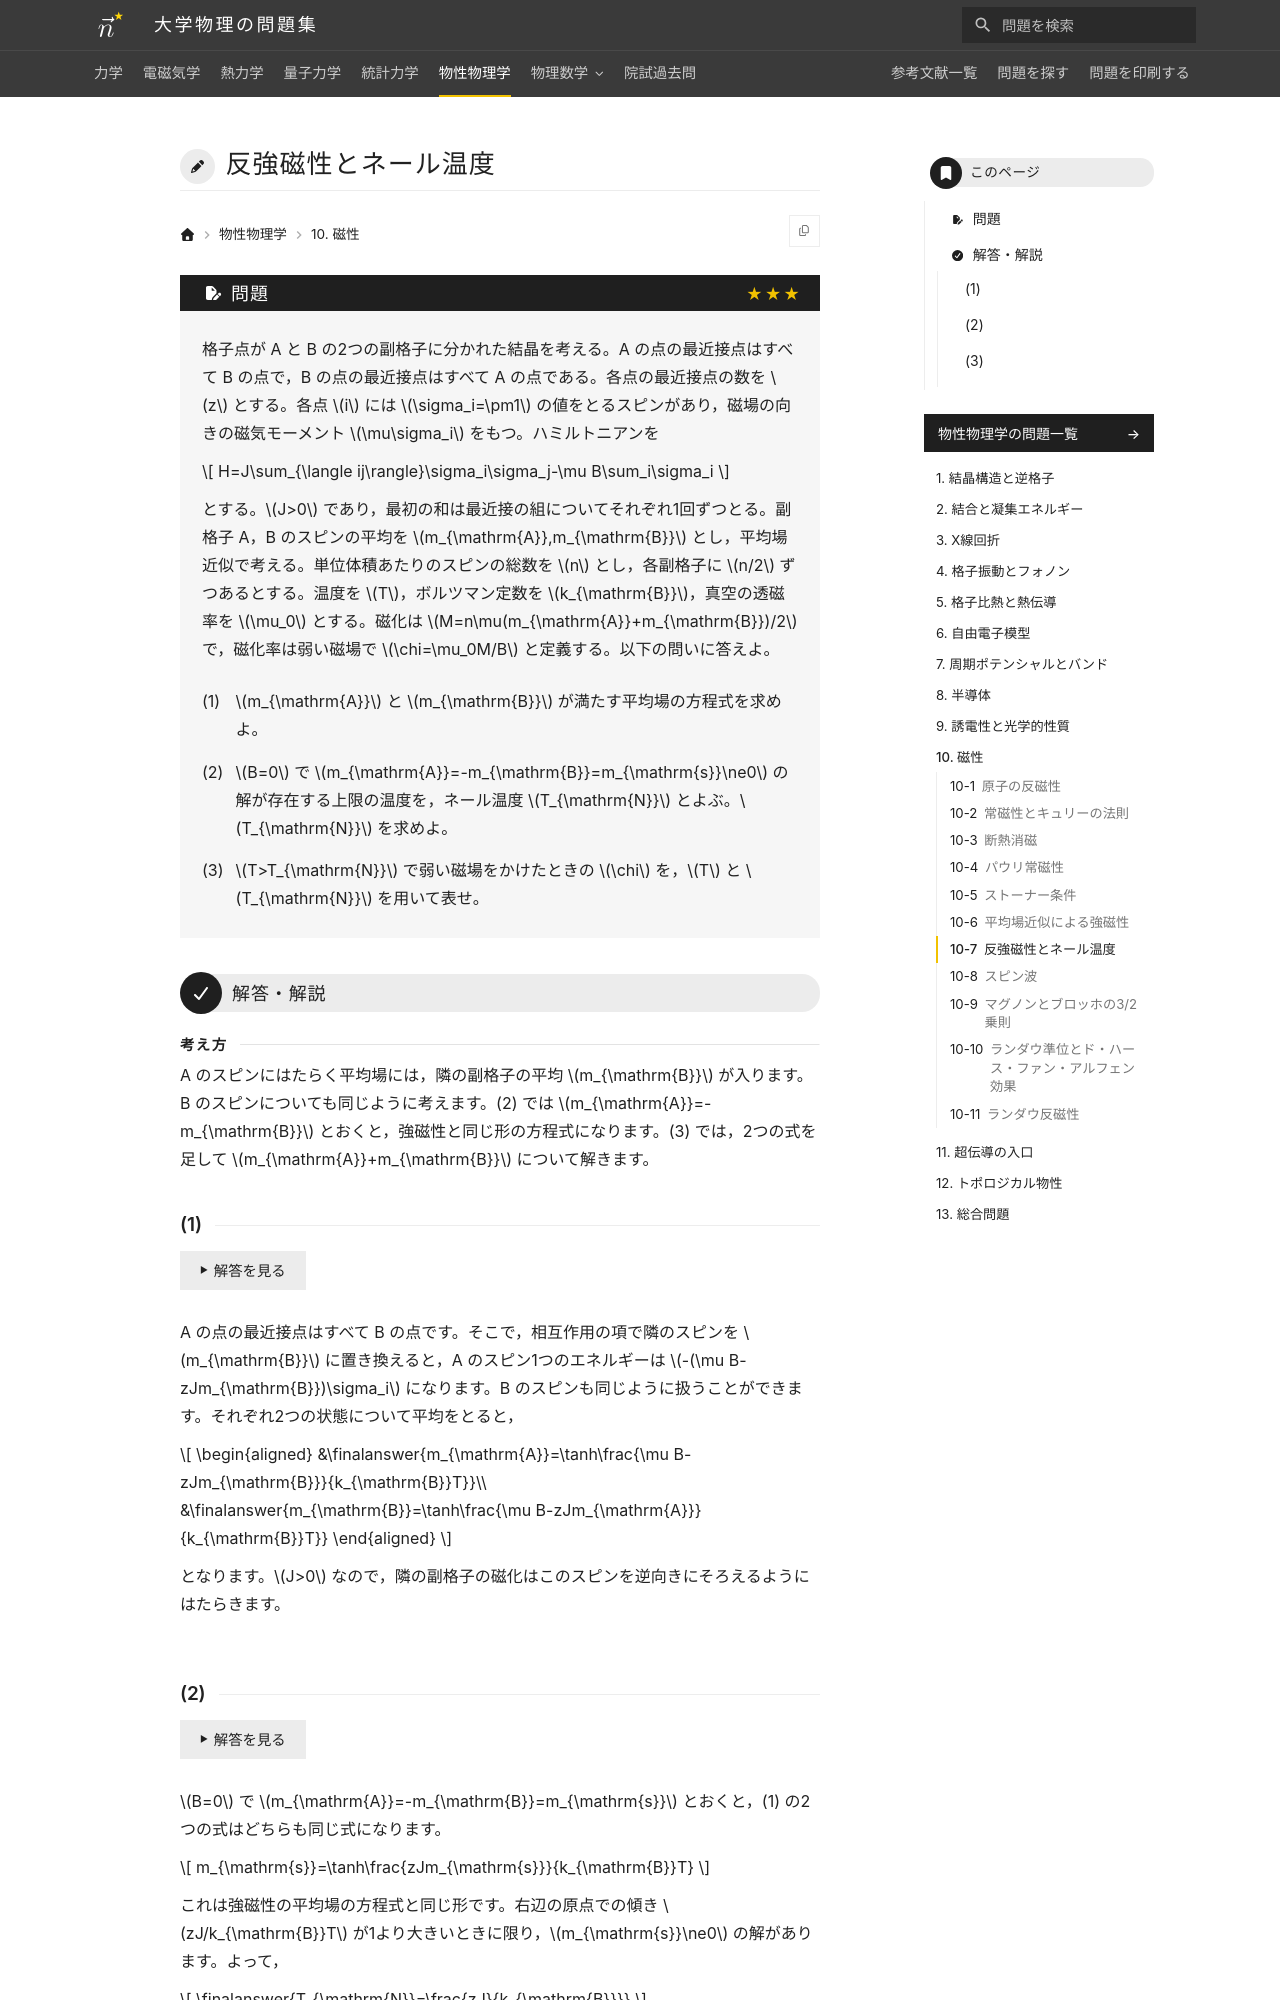

repository: Nanana-2/physics-site · page: 06solid_state/10/10_050/index.html · generator: mkdocs

---
tags:
  - 発展
---

# 反強磁性とネール温度

## 問題
格子点が A と B の2つの副格子に分かれた結晶を考える。A の点の最近接点はすべて B の点で，B の点の最近接点はすべて A の点である。各点の最近接点の数を $z$ とする。各点 $i$ には $\sigma_i=\pm1$ の値をとるスピンがあり，磁場の向きの磁気モーメント $\mu\sigma_i$ をもつ。ハミルトニアンを

$$
H=J\sum_{\langle ij\rangle}\sigma_i\sigma_j-\mu B\sum_i\sigma_i
$$

とする。$J>0$ であり，最初の和は最近接の組についてそれぞれ1回ずつとる。副格子 A，B のスピンの平均を $m_{\mathrm{A}},m_{\mathrm{B}}$ とし，平均場近似で考える。単位体積あたりのスピンの総数を $n$ とし，各副格子に $n/2$ ずつあるとする。温度を $T$，ボルツマン定数を $k_{\mathrm{B}}$，真空の透磁率を $\mu_0$ とする。磁化は $M=n\mu(m_{\mathrm{A}}+m_{\mathrm{B}})/2$ で，磁化率は弱い磁場で $\chi=\mu_0M/B$ と定義する。以下の問いに答えよ。

(1) $m_{\mathrm{A}}$ と $m_{\mathrm{B}}$ が満たす平均場の方程式を求めよ。

(2) $B=0$ で $m_{\mathrm{A}}=-m_{\mathrm{B}}=m_{\mathrm{s}}\ne0$ の解が存在する上限の温度を，ネール温度 $T_{\mathrm{N}}$ とよぶ。$T_{\mathrm{N}}$ を求めよ。

(3) $T>T_{\mathrm{N}}$ で弱い磁場をかけたときの $\chi$ を，$T$ と $T_{\mathrm{N}}$ を用いて表せ。

---

## 解答・解説

<div class="approach" markdown>
A のスピンにはたらく平均場には，隣の副格子の平均 $m_{\mathrm{B}}$ が入ります。B のスピンについても同じように考えます。(2) では $m_{\mathrm{A}}=-m_{\mathrm{B}}$ とおくと，強磁性と同じ形の方程式になります。(3) では，2つの式を足して $m_{\mathrm{A}}+m_{\mathrm{B}}$ について解きます。
</div>
